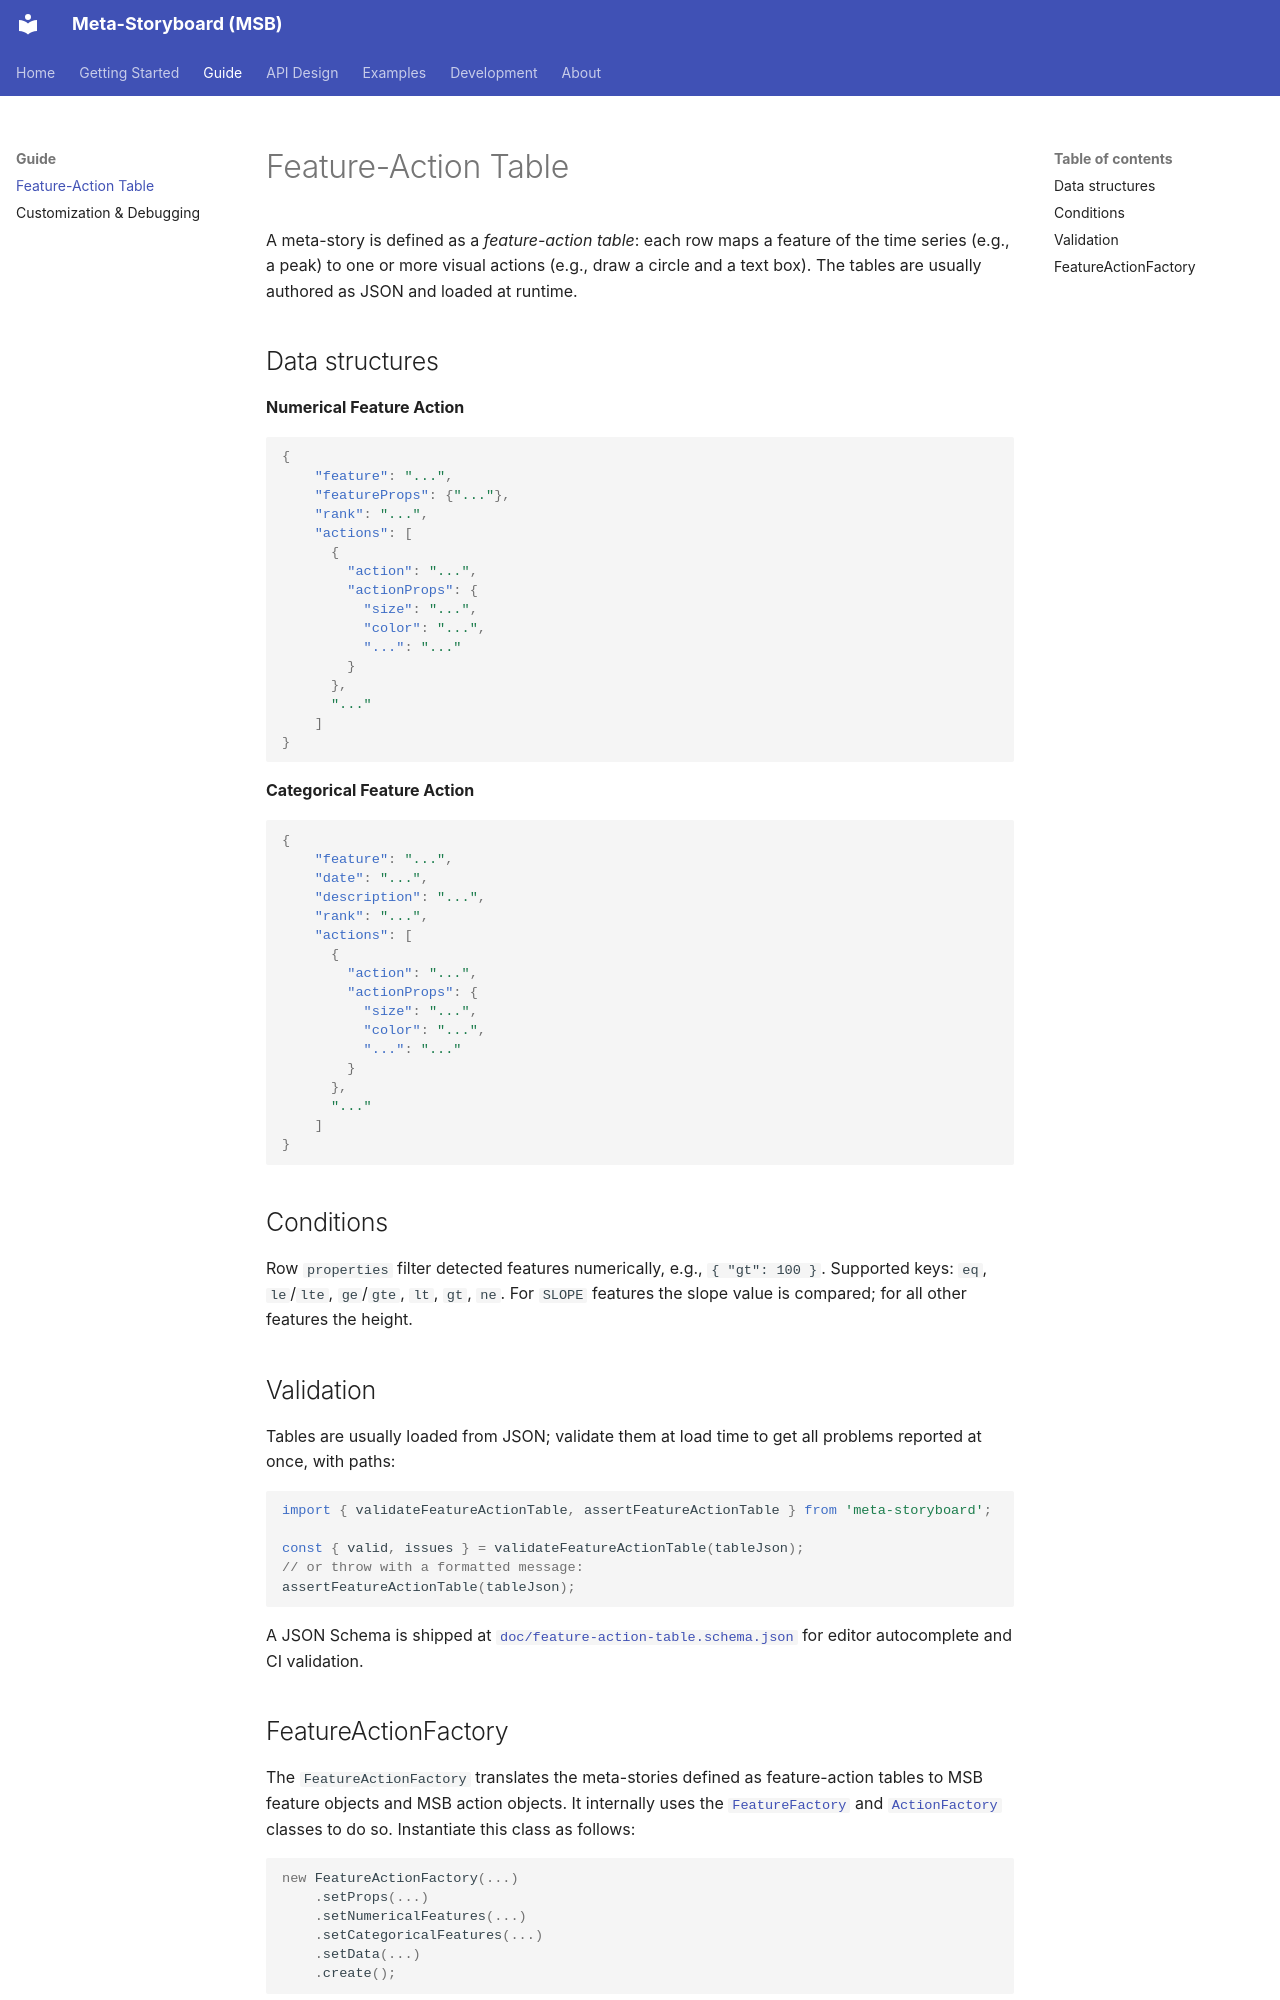

repository: saifulkhan/storytelling-vis · page: feature-action-table/index.html · generator: mkdocs

# Feature-Action Table

A meta-story is defined as a *feature-action table*: each row maps a feature of the time series (e.g., a peak) to one or more visual actions (e.g., draw a circle and a text box). The tables are usually authored as JSON and loaded at runtime.

## Data structures

**Numerical Feature Action**

```json
{
    "feature": "...",
    "featureProps": {"..."},
    "rank": "...",
    "actions": [
      {
        "action": "...",
        "actionProps": {
          "size": "...",
          "color": "...",
          "...": "..."
        }
      },
      "..."
    ]
}
```

**Categorical Feature Action**

```json
{
    "feature": "...",
    "date": "...",
    "description": "...",
    "rank": "...",
    "actions": [
      {
        "action": "...",
        "actionProps": {
          "size": "...",
          "color": "...",
          "...": "..."
        }
      },
      "..."
    ]
}
```

## Conditions

Row `properties` filter detected features numerically, e.g., `{ "gt": 100 }`. Supported keys: `eq`, `le`/`lte`, `ge`/`gte`, `lt`, `gt`, `ne`. For `SLOPE` features the slope value is compared; for all other features the height.

## Validation

Tables are usually loaded from JSON; validate them at load time to get all problems reported at once, with paths:

```ts
import { validateFeatureActionTable, assertFeatureActionTable } from 'meta-storyboard';

const { valid, issues } = validateFeatureActionTable(tableJson);
// or throw with a formatted message:
assertFeatureActionTable(tableJson);
```

A JSON Schema is shipped at [`doc/feature-action-table.schema.json`](https://github.com/saifulkhan/meta-storyboard/blob/main/doc/feature-action-table.schema.json) for editor autocomplete and CI validation.
